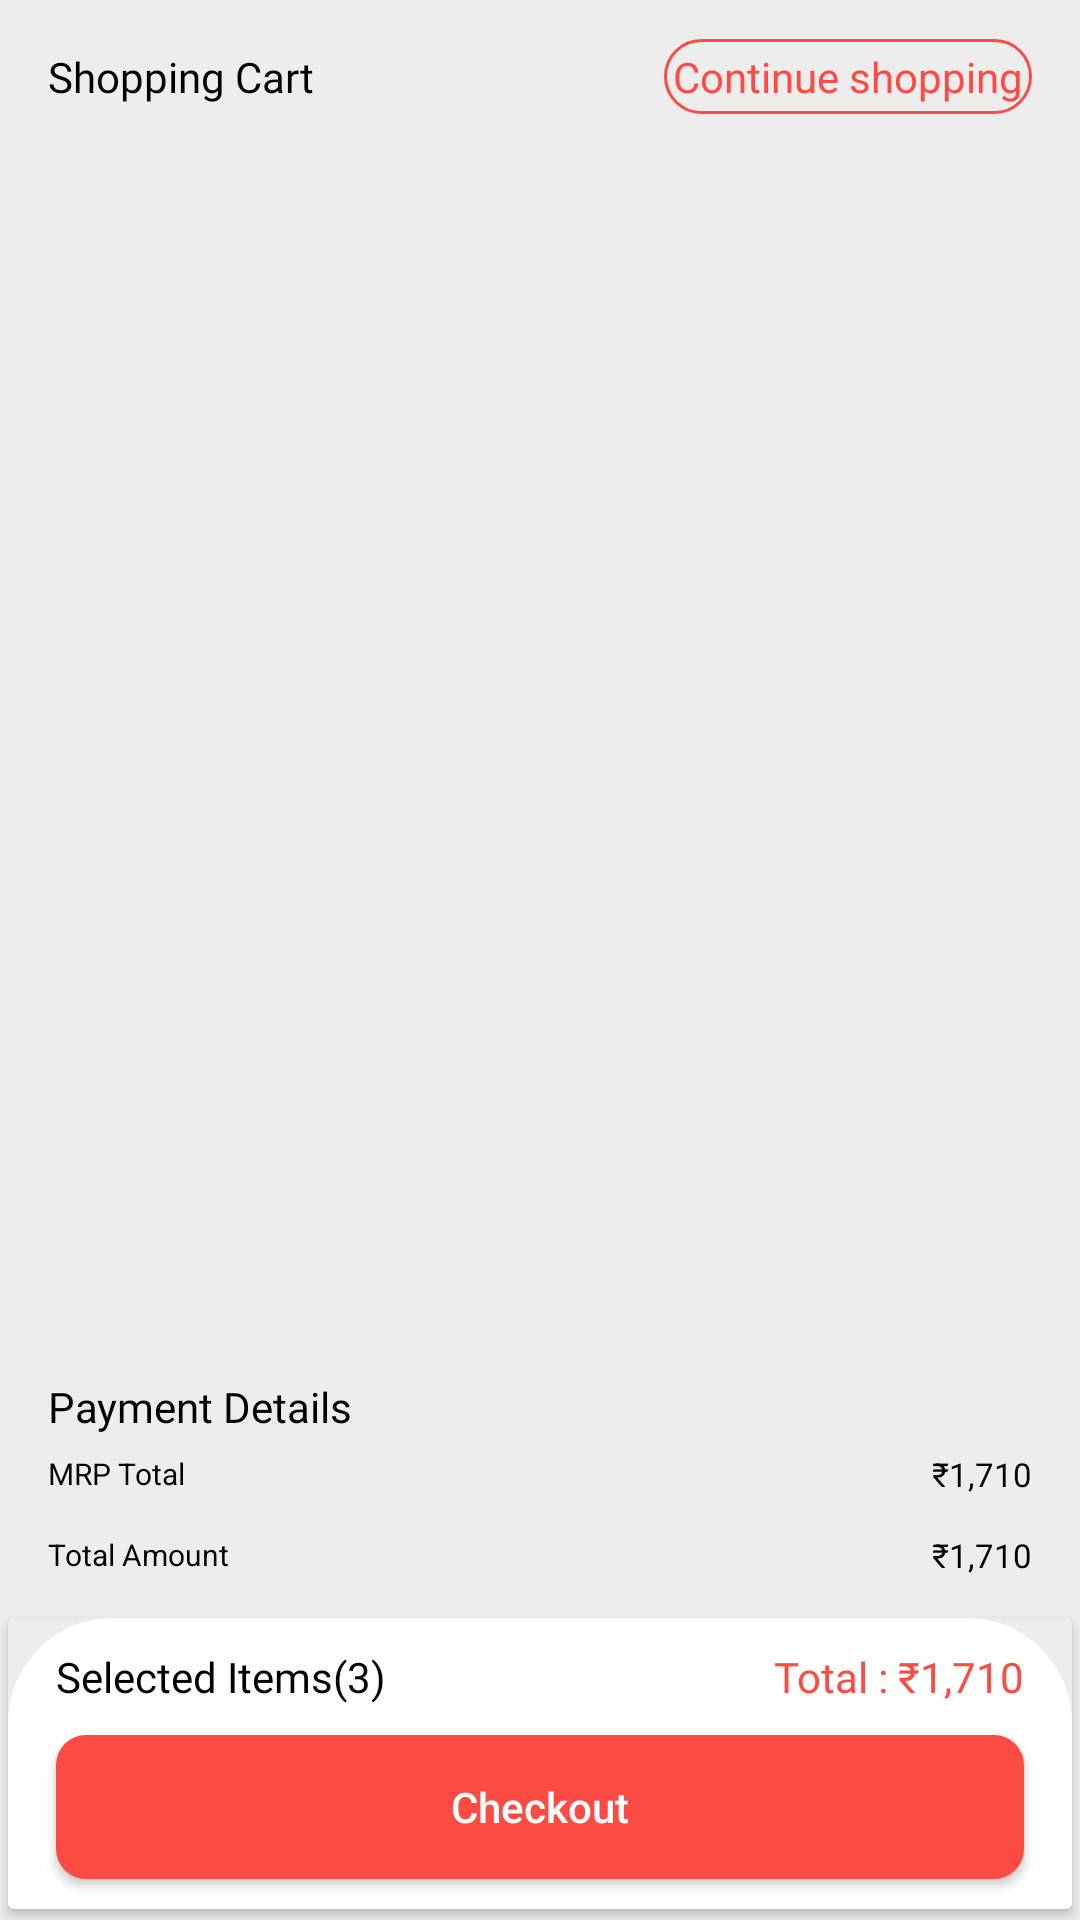

Produce the Android XML layout that renders to this screen, including the resource entries it uses.
<!-- AndroidManifest.xml: application theme Theme.RozaanaOnline -->
<!-- res/layout/fragment_get_cart.xml -->
<?xml version="1.0" encoding="utf-8"?>
<androidx.constraintlayout.widget.ConstraintLayout
    xmlns:android="http://schemas.android.com/apk/res/android"
    xmlns:tools="http://schemas.android.com/tools"
    android:layout_width="match_parent"
    android:layout_height="match_parent"
    android:background="@color/lightish_gray"
    xmlns:app="http://schemas.android.com/apk/res-auto"
    tools:context=".homeStructure.GetCartFragment">

   <TextView
       android:id="@+id/heading"
       android:layout_width="wrap_content"
       android:layout_height="wrap_content"
       android:text="@string/shopping_cart"
       android:textSize="14sp"
       android:textColor="@color/black"
       android:layout_marginTop="@dimen/normal_margin"
       android:layout_marginStart="@dimen/normal_margin"
       android:fontFamily="@font/poppins_bold"
       app:layout_constraintTop_toTopOf="parent"
       app:layout_constraintStart_toStartOf="parent"/>

    <TextView
        android:id="@+id/continueShopping"
        android:layout_width="wrap_content"
        android:layout_height="wrap_content"
        android:minWidth="104dp"
        android:padding="3dp"
        android:text="Continue shopping"
        android:textColor="@color/base_theme"
        android:layout_marginEnd="@dimen/normal_margin"
        app:layout_constraintTop_toTopOf="@id/heading"
        app:layout_constraintBottom_toBottomOf="@id/heading"
        app:layout_constraintEnd_toEndOf="parent"
        android:background="@drawable/rounded_textview"/>

    <View
        android:id="@+id/view1"
        android:layout_width="match_parent"
        android:layout_height="1dp"
        android:layout_marginTop="6dp"
        android:background="@color/grey"
        android:layout_marginStart="@dimen/normal_margin"
        android:layout_marginEnd="@dimen/normal_margin"
        app:layout_constraintTop_toBottomOf="@+id/continueShopping"/>

    <androidx.recyclerview.widget.RecyclerView
        android:id="@+id/recyclerViewCartOrders"
        android:layout_width="match_parent"
        android:layout_height="0dp"
        android:layout_marginStart="@dimen/normal_margin"
        android:layout_marginEnd="@dimen/normal_margin"
        android:layout_marginTop="@dimen/normal_margin"
        tools:listitem="@layout/get_cart_items_list"
        app:layout_constraintBottom_toTopOf="@+id/consPriceDetails"
        app:layout_constraintTop_toBottomOf="@+id/view1"/>

    <androidx.constraintlayout.widget.ConstraintLayout
        android:id="@+id/consPriceDetails"
        android:layout_width="match_parent"
        android:layout_height="wrap_content"
        android:layout_marginTop="@dimen/normal_margin"
        android:layout_marginBottom="10dp"
        app:layout_constraintStart_toStartOf="parent"
        app:layout_constraintBottom_toTopOf="@+id/bottomCardView"
        app:layout_constraintTop_toBottomOf="@+id/recyclerViewCartOrders">


     <TextView
         android:id="@+id/heading2"
         android:layout_width="wrap_content"
         android:layout_height="wrap_content"
         android:layout_marginStart="@dimen/normal_margin"
         android:text="@string/payment_details"
         android:textColor="@color/black"
         android:fontFamily="@font/poppins"
         app:layout_constraintStart_toStartOf="parent"
         app:layout_constraintTop_toTopOf="parent"/>

     <TextView
         android:id="@+id/mrpTotalTxt"
         android:layout_width="wrap_content"
         android:layout_height="wrap_content"
         android:text="@string/mrp_total"
         android:textSize="10sp"
         android:textColor="@color/black"
         android:layout_marginTop="6dp"
         android:layout_marginStart="@dimen/normal_margin"
         app:layout_constraintStart_toStartOf="parent"
         app:layout_constraintTop_toBottomOf="@+id/heading2"/>

     <TextView
         android:id="@+id/actualPrice"
         android:layout_width="wrap_content"
         android:layout_height="wrap_content"
         android:text="₹1,710"
         android:textSize="11sp"
         android:textColor="@color/black"
         android:layout_marginEnd="@dimen/normal_margin"
         app:layout_constraintTop_toTopOf="@+id/mrpTotalTxt"
         app:layout_constraintBottom_toBottomOf="@id/mrpTotalTxt"
         app:layout_constraintEnd_toEndOf="parent"/>

     <View
         android:id="@+id/view2"
         android:layout_width="match_parent"
         android:layout_height="0.5dp"
         android:layout_marginTop="6dp"
         android:background="@color/grey"
         android:layout_marginStart="@dimen/normal_margin"
         android:layout_marginEnd="@dimen/normal_margin"
         app:layout_constraintTop_toBottomOf="@+id/actualPrice"/>

     <TextView
         android:id="@+id/totalAmountTxt"
         android:layout_width="wrap_content"
         android:layout_height="wrap_content"
         android:text="Total Amount"
         android:layout_marginTop="6dp"
         android:textSize="10sp"
         android:textColor="@color/black"
         android:layout_marginStart="@dimen/normal_margin"
         app:layout_constraintTop_toBottomOf="@+id/view2"
         app:layout_constraintStart_toStartOf="parent"/>

     <TextView
         android:id="@+id/actualTotalPrice"
         android:layout_width="wrap_content"
         android:layout_height="wrap_content"
         android:text="₹1,710"
         android:textSize="11sp"
         android:textColor="@color/black"
         android:layout_marginEnd="@dimen/normal_margin"
         app:layout_constraintTop_toTopOf="@+id/totalAmountTxt"
         app:layout_constraintBottom_toBottomOf="@id/totalAmountTxt"
         app:layout_constraintEnd_toEndOf="parent"/>

    </androidx.constraintlayout.widget.ConstraintLayout>

   <androidx.cardview.widget.CardView
       android:id="@+id/bottomCardView"
       android:layout_width="match_parent"
       android:layout_height="wrap_content"
       app:cardElevation="2dp"
       app:cardUseCompatPadding="true"
       app:cardBackgroundColor="@color/lightish_gray"
       app:layout_constraintTop_toBottomOf="@+id/consPriceDetails"
       app:layout_constraintBottom_toBottomOf="parent">

    <androidx.constraintlayout.widget.ConstraintLayout
        android:layout_width="match_parent"
        android:layout_height="wrap_content"
        android:minHeight="82dp"
        android:background="@drawable/top_round_card">

     <TextView
         android:id="@+id/selectedItemsTxt"
         android:layout_width="wrap_content"
         android:layout_height="wrap_content"
         android:text="Selected Items"
         android:layout_marginTop="10dp"
         android:fontFamily="@font/poppins"
         android:textColor="@color/black"
         android:layout_marginStart="@dimen/normal_margin"
         app:layout_constraintTop_toTopOf="parent"
         app:layout_constraintStart_toStartOf="parent"/>

     <TextView
         android:id="@+id/totalProdQty"
         android:layout_width="wrap_content"
         android:layout_height="wrap_content"
         android:text="(3)"
         android:layout_marginTop="10dp"
         android:fontFamily="@font/poppins"
         android:textColor="@color/black"
         app:layout_constraintTop_toTopOf="parent"
         app:layout_constraintStart_toEndOf="@+id/selectedItemsTxt"/>

     <TextView
         android:layout_width="wrap_content"
         android:layout_height="wrap_content"
         app:layout_constraintEnd_toEndOf="parent"
         android:layout_marginEnd="@dimen/normal_margin"
         android:text="Total : ₹1,710"
         android:textColor="@color/base_theme"
         android:fontFamily="@font/poppins_bold"
         app:layout_constraintTop_toTopOf="@+id/selectedItemsTxt"
         app:layout_constraintBottom_toBottomOf="@id/selectedItemsTxt"/>

     <Button
         android:id="@+id/complete_button"
         android:layout_width="0dp"
         android:layout_height="wrap_content"
         android:text="@string/checkout"
         android:textAllCaps="false"
         android:textSize="14sp"
         android:layout_marginEnd="@dimen/normal_margin"
         android:layout_marginStart="@dimen/normal_margin"
         android:layout_marginTop="10dp"
         android:textColor="@color/white"
         android:layout_marginBottom="10dp"
         app:layout_constraintEnd_toEndOf="parent"
         android:background="@drawable/rounded_btn"
         app:layout_constraintStart_toStartOf="parent"
         app:layout_constraintBottom_toBottomOf="parent"
         app:layout_constraintTop_toBottomOf="@+id/selectedItemsTxt"/>

    </androidx.constraintlayout.widget.ConstraintLayout>

   </androidx.cardview.widget.CardView>

</androidx.constraintlayout.widget.ConstraintLayout>
<!-- res/layout/get_cart_items_list.xml (included above) -->
<?xml version="1.0" encoding="utf-8"?>
<androidx.cardview.widget.CardView
    xmlns:android="http://schemas.android.com/apk/res/android"
    android:layout_width="match_parent"
    android:layout_height="wrap_content"
    app:cardElevation="3dp"
    app:cardCornerRadius="5dp"
    app:cardUseCompatPadding="true"
    xmlns:app="http://schemas.android.com/apk/res-auto">

    <androidx.constraintlayout.widget.ConstraintLayout
        android:layout_width="match_parent"
        android:layout_height="wrap_content"
        android:padding="5dp">

      <ImageView
          android:id="@+id/prodImage"
          android:layout_width="50dp"
          android:layout_height="50dp"
          android:src="@mipmap/ic_launcher"
          app:layout_constraintStart_toStartOf="parent"
          app:layout_constraintTop_toTopOf="parent"/>

        <TextView
            android:id="@+id/prodName"
            android:layout_width="0dp"
            android:layout_height="wrap_content"
            android:fontFamily="@font/poppins"
            android:textColor="@color/black"
            android:layout_marginStart="@dimen/normal_margin"
            android:text="Fortune Refined Soyabean Oil Pouch (1L)"
            app:layout_constraintTop_toTopOf="parent"
            app:layout_constraintEnd_toStartOf="@+id/offPercentage"
            app:layout_constraintStart_toEndOf="@+id/prodImage"/>

        <TextView
            android:id="@+id/offPercentage"
            android:layout_width="wrap_content"
            android:layout_height="wrap_content"
            android:text="11% off"
            android:textColor="@color/base_theme"
            app:layout_constraintStart_toEndOf="@+id/prodName"
            app:layout_constraintEnd_toEndOf="parent"
            app:layout_constraintTop_toTopOf="@+id/prodName" />

        <TextView
            android:id="@+id/actualPrice"
            android:layout_width="wrap_content"
            android:layout_height="wrap_content"
            android:layout_marginTop="6dp"
            android:text="₹150"
            android:textColor="@color/black"
            android:layout_marginStart="@dimen/normal_margin"
            app:layout_constraintStart_toEndOf="@+id/prodImage"
            app:layout_constraintTop_toBottomOf="@+id/prodName"/>

        <TextView
            android:id="@+id/strikedPrice"
            android:layout_width="wrap_content"
            android:layout_height="wrap_content"
            android:text="₹170"
            android:layout_marginStart="5dp"
            android:layout_marginTop="6dp"
            app:layout_constraintTop_toBottomOf="@+id/prodName"
            app:layout_constraintStart_toEndOf="@+id/actualPrice"/>

        <TextView
            android:id="@+id/qty"
            android:layout_width="wrap_content"
            android:layout_height="wrap_content"
            android:text="Quantity"
            android:layout_marginTop="6dp"
            android:textColor="@color/black"
            android:fontFamily="@font/poppins"
            android:layout_marginStart="@dimen/normal_margin"
            app:layout_constraintTop_toBottomOf="@+id/actualPrice"
            app:layout_constraintStart_toEndOf="@+id/prodImage"/>

        <LinearLayout
            android:id="@+id/linearCountLayout"
            android:layout_width="0dp"
            android:layout_height="wrap_content"
            app:layout_constraintBottom_toBottomOf="@+id/qty"
            app:layout_constraintEnd_toEndOf="parent"
            android:orientation="horizontal"
            app:layout_constraintTop_toTopOf="@+id/qty"
            app:layout_constraintStart_toEndOf="@+id/qty">

            <ImageView
                android:id="@+id/minusImg"
                android:layout_width="24dp"
                android:layout_height="24dp"
                android:src="@drawable/ic_red_minus"
                android:layout_marginEnd="25sp"
                android:layout_marginStart="25dp"/>

            <TextView
                android:id="@+id/qtyCounter"
                android:layout_width="wrap_content"
                android:layout_height="25sp"
                android:padding="5dp"
                android:textStyle="bold"
                android:layout_gravity="center"
                android:gravity="center"
                android:textSize="12sp"
                android:fontFamily="@font/poppins_bold"
                android:text="1"
                android:textColor="@color/black"/>

            <ImageView
                android:id="@+id/plusImg"
                android:layout_width="24dp"
                android:layout_height="24dp"
                android:src="@drawable/ic_red_plus"
                android:layout_marginStart="25dp"
                android:layout_marginEnd="25dp"/>

        </LinearLayout>

        <TextView
            android:id="@+id/removeFromBasket"
            android:layout_width="wrap_content"
            android:layout_height="wrap_content"
            android:layout_marginStart="@dimen/normal_margin"
            android:layout_marginTop="@dimen/normal_margin"
            android:text="@string/remove_from_basket"
            android:textColor="@color/base_theme"
            app:layout_constraintTop_toBottomOf="@+id/qty"
            app:layout_constraintStart_toStartOf="parent"/>

        <TextView
            android:id="@+id/finalAmt"
            android:layout_width="wrap_content"
            android:layout_height="wrap_content"
            android:layout_marginEnd="@dimen/normal_margin"
            android:textSize="11sp"
            app:layout_constraintEnd_toEndOf="parent"
            android:text="Total Amount ₹300"
            android:textColor="@color/black"
            android:fontFamily="@font/poppins_bold"
            app:layout_constraintTop_toTopOf="@+id/removeFromBasket"
            app:layout_constraintBottom_toBottomOf="@id/removeFromBasket"/>

    </androidx.constraintlayout.widget.ConstraintLayout>

</androidx.cardview.widget.CardView>
<!-- resources referenced by this layout -->
<resources>
  <color name="base_theme">#fb4b43</color>
  <color name="black">#FF000000</color>
  <color name="lightish_gray">#ededed</color>
  <color name="white">#FFFFFFFF</color>
  <dimen name="normal_margin">16dp</dimen>
  <!-- drawable ic_red_minus (drawable) -->
  <vector xmlns:android="http://schemas.android.com/apk/res/android"
      android:width="14dp"
      android:height="14dp"
      android:viewportWidth="14"
      android:viewportHeight="14">
    <path
        android:pathData="M7,7m-7,0a7,7 0,1 1,14 0a7,7 0,1 1,-14 0"
        android:fillColor="#ffffff"/>
    <path
        android:pathData="M4,7H10"
        android:strokeLineJoin="round"
        android:strokeWidth="2"
        android:fillColor="#00000000"
        android:strokeColor="#FB4B43"
        android:strokeLineCap="round"/>
  </vector>
  <!-- drawable ic_red_plus (drawable) -->
  <vector xmlns:android="http://schemas.android.com/apk/res/android"
      android:width="14dp"
      android:height="14dp"
      android:viewportWidth="14"
      android:viewportHeight="14">
    <path
        android:pathData="M7,7m-7,0a7,7 0,1 1,14 0a7,7 0,1 1,-14 0"
        android:fillColor="#ffffff"/>
    <path
        android:pathData="M7,4V10"
        android:strokeLineJoin="round"
        android:strokeWidth="2"
        android:fillColor="#00000000"
        android:strokeColor="#FB4B43"
        android:strokeLineCap="round"/>
    <path
        android:pathData="M4,7H10"
        android:strokeLineJoin="round"
        android:strokeWidth="2"
        android:fillColor="#00000000"
        android:strokeColor="#FB4B43"
        android:strokeLineCap="round"/>
  </vector>
  <!-- drawable rounded_btn (drawable) -->
  <?xml version="1.0" encoding="utf-8"?>
  <shape xmlns:android="http://schemas.android.com/apk/res/android"
      android:shape="rectangle">
      <solid android:color="@color/base_theme" />
      <corners android:radius="10dp" />
  </shape>
  <!-- drawable rounded_textview (drawable) -->
  <?xml version="1.0" encoding="utf-8"?>
  <shape
      xmlns:android="http://schemas.android.com/apk/res/android"
      android:shape="rectangle" >
  
      <corners
          android:bottomLeftRadius="30dp"
          android:bottomRightRadius="30dp"
          android:radius="60dp"
          android:topLeftRadius="30dp"
          android:topRightRadius="30dp" />
  
      <solid android:color="@color/lightish_gray" />
  
      <stroke
          android:color="@color/base_theme"
          android:width="1dp"/>
  
  
      <padding
          android:bottom="0dp"
          android:left="0dp"
          android:right="0dp"
          android:top="0dp" />
  
  </shape>
  <!-- drawable top_round_card (drawable) -->
  <?xml version="1.0" encoding="utf-8"?>
  <shape xmlns:android="http://schemas.android.com/apk/res/android">
      
      <solid android:color="@color/white" />
      
      <corners android:radius="1dp"
          android:topLeftRadius="35dp"
          android:topRightRadius="35dp" />
  </shape>
  <string name="checkout">Checkout</string>
  <string name="mrp_total">MRP Total</string>
  <string name="payment_details">Payment Details</string>
  <string name="remove_from_basket">Remove from basket</string>
  <string name="shopping_cart">Shopping Cart</string>
  <style name="Theme.RozaanaOnline" parent="Theme.MaterialComponents.DayNight.NoActionBar">
          
          <item name="colorPrimary">@color/base_theme</item>
          <item name="colorPrimaryVariant">@color/base_theme</item>
          <item name="colorOnPrimary">@color/white</item>
          
          <item name="colorSecondary">@color/teal_200</item>
          <item name="colorSecondaryVariant">@color/teal_700</item>
          <item name="colorOnSecondary">@color/black</item>
          
          <item name="android:statusBarColor" tools:targetApi="l">?attr/colorPrimaryVariant</item>
          
      </style>
  <color name="teal_200">#FF03DAC5</color>
  <color name="teal_700">#FF018786</color>
</resources>
